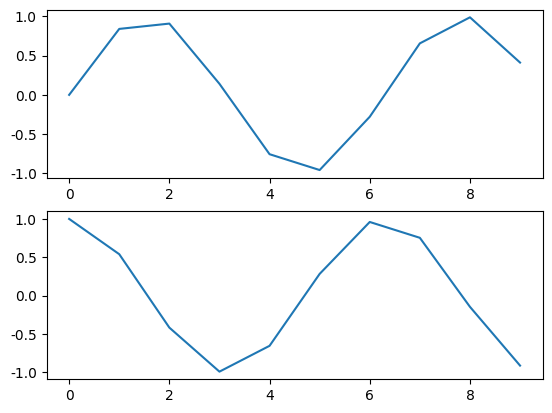
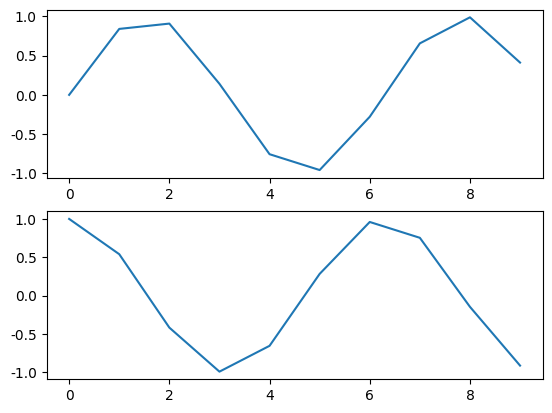
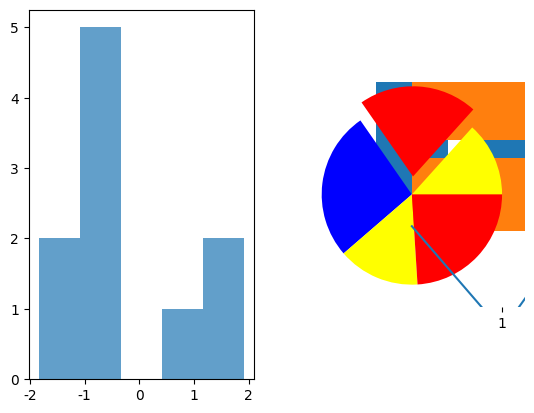
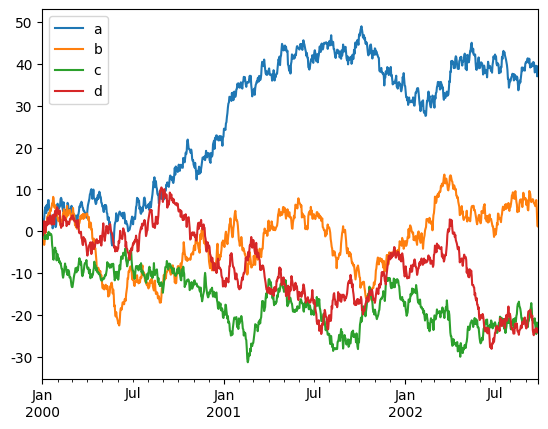
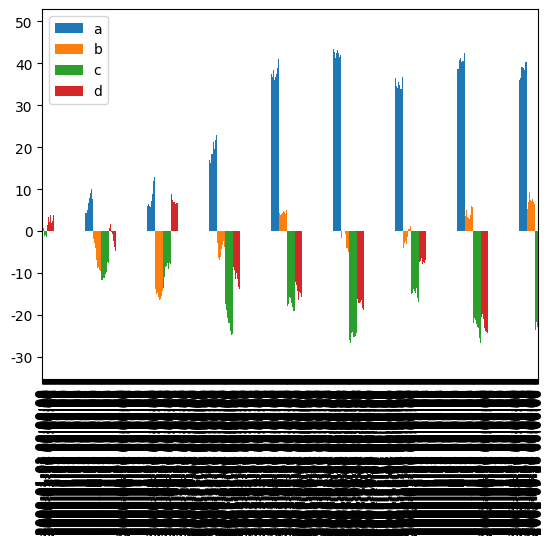
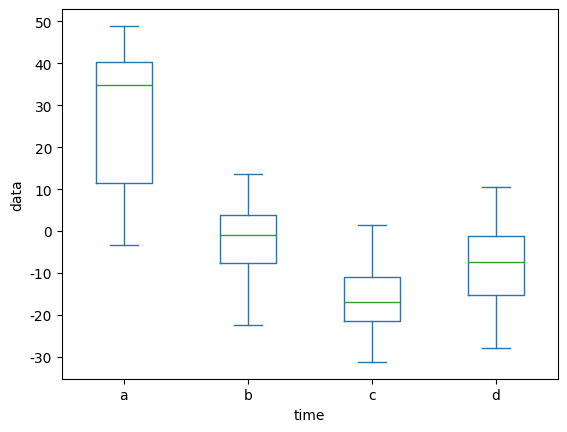

Python code for these plots, in order:
# 데이터의 성격, 크기에 따라 차트의 종류를 효율적으로 선택해야한다.
import numpy as np
import matplotlib.pyplot as plt
plt.rc('font', family='malgun gothic')
plt.rcParams['axes.unicode_minus'] = False

# 차트 표현 방법 (스타일 인터페이스)
x = np.arange(10)

# 1) matplot style의 interface
plt.figure()
plt.subplot(2, 1, 1)    # row, column, panel number
plt.plot(x, np.sin(x))
plt.subplot(2, 1, 2)
plt.plot(x, np.cos(x))
plt.show()

# 2) 객체 지향 인터페이스
fig, ax = plt.subplots(nrows=2, ncols=1)    # fig는 전체를 받고 ax는 낱개로 받는다.
ax[0].plot(x, np.sin(x))
ax[1].plot(x, np.cos(x))
plt.show()

# 1번 방법과 유사
fig = plt.figure()
ax1 = fig.add_subplot(1,2,1)
ax2 = fig.add_subplot(1,2,2)
ax1.hist(np.random.randn(10), bins=5, alpha=0.7)       # bins는 구간, alpha는 선명도. 최대가 1 최저 0
ax2.plot(np.random.randn(10))
plt.show()

# 막대 그래프(차트)
data = [50,80, 100, 55, 90]     # 데이터 양이 적고 이산 데이터일때 막대 그래프 사용
plt.bar(range(len(data)), data) # 세로막대
plt.show()

plt.barh(range(len(data)), data)# 가로막대
plt.show()

# 원 그래프(pi chart)
plt.pie(data, explode=(0, 0.2, 0, 0, 0), colors=['yellow', 'red', 'blue'])  # explode 속성으로 조각끼리 사이를 떨어트릴 수 있다.
plt.show()

# 박스 그래프(box plot)
plt.boxplot(data)
plt.show()

# pandas의 시각화
import pandas as pd
fdata = pd.DataFrame(np.random.randn(1000, 4), index=pd.date_range('1/1/2000', periods=1000), columns=list('abcd'))
fdata = fdata.cumsum()
print(fdata.head(3))
print(fdata.tail(3))
plt.plot(fdata)
plt.show()

fdata.plot()        # pandas의 시각화 기능
fdata.plot(kind='bar')
fdata.plot(kind='box')
plt.xlabel('time')
plt.ylabel('data')
plt.show()




